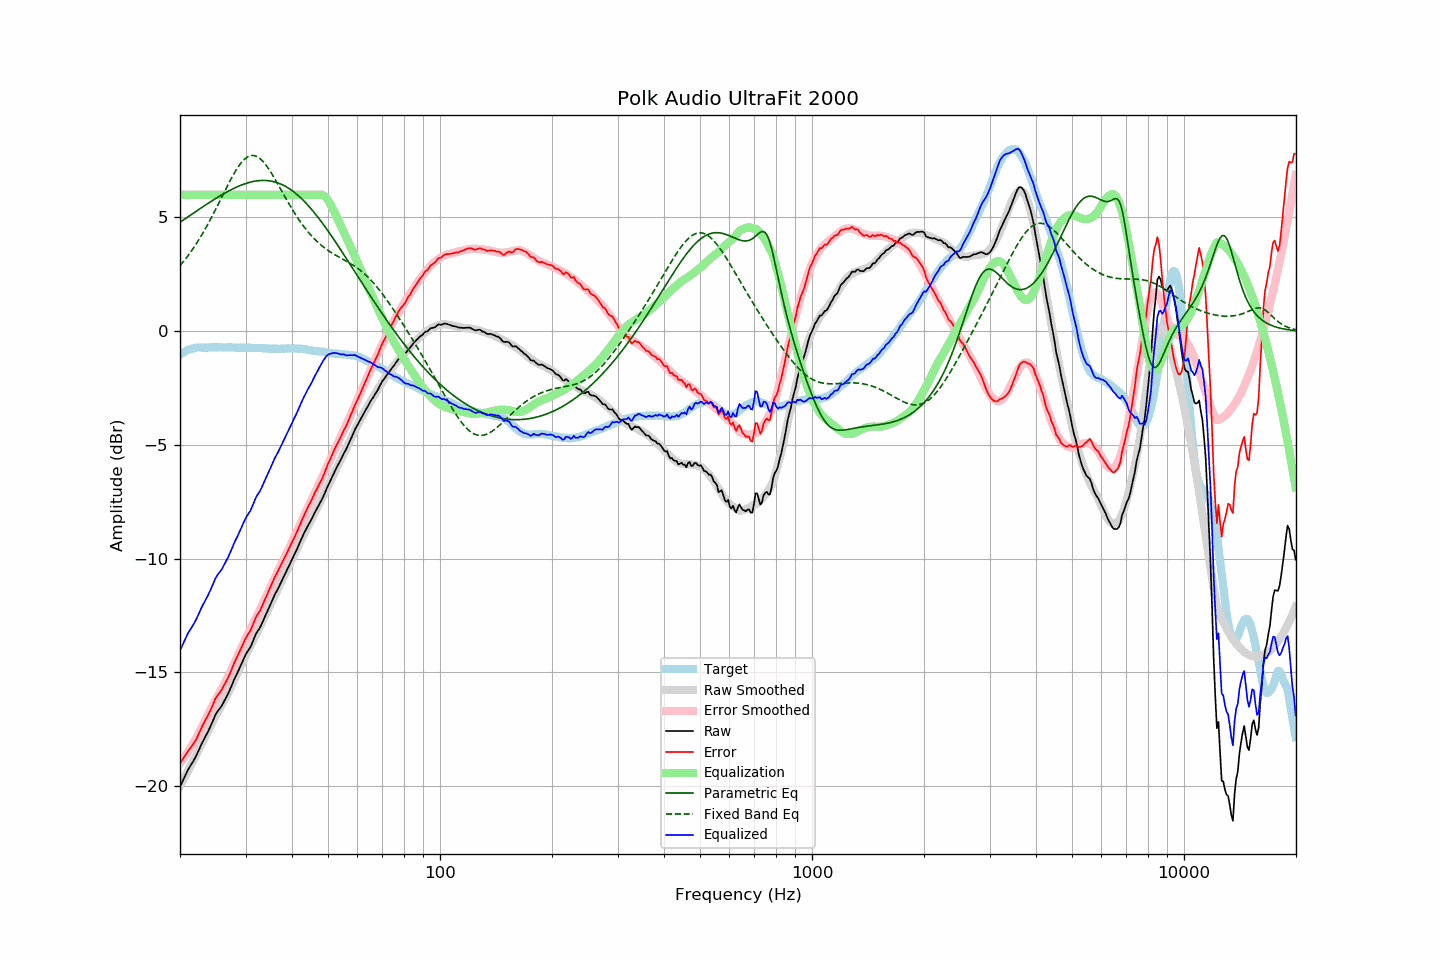

Values plotted in this chart, from the file beside it:
frequency, raw, error, smoothed, error_smoothed, equalization, parametric_eq, fixed_band_eq, equalized_raw, equalized_smoothed, target
20.00, -20.04, -19.00, -19.99, -18.98, 6.00, 4.79, 2.88, -14.04, -13.99, -1.04
20.20, -19.89, -18.90, -19.86, -18.89, 6.00, 4.84, 2.96, -13.89, -13.86, -0.99
20.40, -19.72, -18.79, -19.73, -18.80, 6.00, 4.89, 3.05, -13.72, -13.73, -0.94
20.61, -19.58, -18.67, -19.60, -18.70, 6.00, 4.93, 3.14, -13.58, -13.60, -0.91
20.81, -19.42, -18.57, -19.46, -18.59, 6.00, 4.98, 3.23, -13.42, -13.46, -0.86
21.02, -19.28, -18.46, -19.33, -18.49, 6.00, 5.03, 3.32, -13.28, -13.33, -0.82
21.23, -19.17, -18.37, -19.20, -18.38, 6.00, 5.08, 3.42, -13.17, -13.20, -0.80
21.44, -19.04, -18.27, -19.06, -18.27, 6.00, 5.13, 3.52, -13.04, -13.06, -0.78
21.66, -18.94, -18.18, -18.92, -18.15, 6.00, 5.17, 3.62, -12.94, -12.92, -0.76
21.87, -18.81, -18.07, -18.79, -18.03, 6.00, 5.22, 3.72, -12.81, -12.79, -0.75
22.09, -18.68, -17.96, -18.65, -17.91, 6.00, 5.27, 3.83, -12.68, -12.65, -0.73
22.31, -18.52, -17.81, -18.51, -17.78, 6.00, 5.32, 3.94, -12.52, -12.51, -0.72
22.54, -18.38, -17.66, -18.37, -17.65, 6.00, 5.37, 4.05, -12.38, -12.37, -0.72
22.76, -18.22, -17.50, -18.23, -17.51, 6.00, 5.41, 4.17, -12.22, -12.23, -0.72
22.99, -18.07, -17.34, -18.09, -17.37, 6.00, 5.46, 4.29, -12.07, -12.09, -0.73
23.22, -17.94, -17.21, -17.94, -17.22, 6.00, 5.51, 4.41, -11.94, -11.94, -0.73
23.45, -17.80, -17.07, -17.79, -17.08, 6.00, 5.55, 4.53, -11.80, -11.79, -0.73
23.69, -17.67, -16.95, -17.64, -16.93, 6.00, 5.60, 4.66, -11.67, -11.64, -0.72
23.92, -17.52, -16.80, -17.50, -16.78, 6.00, 5.65, 4.79, -11.52, -11.50, -0.72
24.16, -17.37, -16.66, -17.35, -16.64, 6.00, 5.69, 4.92, -11.37, -11.35, -0.71
24.40, -17.20, -16.50, -17.22, -16.50, 6.00, 5.74, 5.06, -11.20, -11.22, -0.70
24.65, -17.05, -16.34, -17.08, -16.37, 6.00, 5.78, 5.19, -11.05, -11.08, -0.71
24.89, -16.87, -16.16, -16.95, -16.24, 6.00, 5.82, 5.33, -10.87, -10.95, -0.71
25.14, -16.76, -16.04, -16.82, -16.11, 6.00, 5.87, 5.47, -10.76, -10.82, -0.71
25.39, -16.65, -15.95, -16.69, -15.98, 6.00, 5.91, 5.61, -10.65, -10.69, -0.70
25.65, -16.57, -15.86, -16.56, -15.85, 6.00, 5.95, 5.76, -10.57, -10.56, -0.70
25.91, -16.47, -15.75, -16.43, -15.72, 6.00, 6.00, 5.90, -10.47, -10.43, -0.71
26.16, -16.33, -15.62, -16.29, -15.59, 6.00, 6.04, 6.04, -10.33, -10.29, -0.72
26.43, -16.20, -15.48, -16.16, -15.45, 6.00, 6.08, 6.18, -10.20, -10.16, -0.72
26.69, -16.07, -15.35, -16.03, -15.31, 6.00, 6.12, 6.32, -10.07, -10.03, -0.72
26.96, -15.93, -15.22, -15.89, -15.17, 6.00, 6.15, 6.46, -9.93, -9.89, -0.71
27.23, -15.77, -15.06, -15.75, -15.03, 6.00, 6.19, 6.60, -9.77, -9.75, -0.71
27.50, -15.61, -14.90, -15.60, -14.88, 6.00, 6.23, 6.73, -9.61, -9.60, -0.71
27.77, -15.43, -14.71, -15.45, -14.73, 6.00, 6.26, 6.86, -9.43, -9.45, -0.72
28.05, -15.27, -14.55, -15.29, -14.57, 6.00, 6.30, 6.98, -9.27, -9.29, -0.72
28.33, -15.13, -14.39, -15.14, -14.42, 6.00, 6.33, 7.10, -9.13, -9.14, -0.73
28.62, -14.98, -14.25, -14.98, -14.26, 6.00, 6.36, 7.21, -8.98, -8.98, -0.73
28.90, -14.83, -14.10, -14.83, -14.11, 6.00, 6.39, 7.31, -8.83, -8.83, -0.72
29.19, -14.67, -13.93, -14.68, -13.96, 6.00, 6.42, 7.40, -8.67, -8.68, -0.73
29.48, -14.51, -13.79, -14.53, -13.80, 6.00, 6.45, 7.48, -8.51, -8.53, -0.71
29.78, -14.35, -13.62, -14.38, -13.65, 6.00, 6.47, 7.55, -8.35, -8.38, -0.73
30.08, -14.20, -13.48, -14.23, -13.51, 6.00, 6.50, 7.61, -8.20, -8.23, -0.72
30.38, -14.09, -13.36, -14.09, -13.36, 6.00, 6.52, 7.66, -8.09, -8.09, -0.73
30.68, -13.98, -13.25, -13.95, -13.22, 6.00, 6.54, 7.69, -7.98, -7.95, -0.73
30.99, -13.87, -13.14, -13.81, -13.08, 6.00, 6.56, 7.72, -7.87, -7.81, -0.73
31.30, -13.70, -12.97, -13.67, -12.94, 6.00, 6.57, 7.73, -7.70, -7.67, -0.73
31.61, -13.53, -12.79, -13.53, -12.80, 6.00, 6.59, 7.72, -7.53, -7.53, -0.73
31.93, -13.35, -12.62, -13.39, -12.66, 6.00, 6.60, 7.70, -7.35, -7.39, -0.73
32.24, -13.21, -12.47, -13.25, -12.52, 6.00, 6.61, 7.67, -7.21, -7.25, -0.74
32.57, -13.12, -12.38, -13.11, -12.37, 6.00, 6.62, 7.63, -7.12, -7.11, -0.74
32.89, -13.00, -12.26, -12.97, -12.22, 6.00, 6.63, 7.57, -7.00, -6.97, -0.74
33.22, -12.85, -12.10, -12.82, -12.07, 6.00, 6.63, 7.51, -6.85, -6.82, -0.75
33.55, -12.68, -11.93, -12.67, -11.91, 6.00, 6.63, 7.43, -6.68, -6.67, -0.75
33.89, -12.53, -11.76, -12.51, -11.76, 6.00, 6.63, 7.35, -6.53, -6.51, -0.76
34.23, -12.37, -11.61, -12.36, -11.60, 6.00, 6.62, 7.25, -6.37, -6.36, -0.75
34.57, -12.22, -11.45, -12.21, -11.45, 6.00, 6.62, 7.15, -6.22, -6.21, -0.77
34.92, -12.06, -11.29, -12.06, -11.30, 6.00, 6.61, 7.05, -6.06, -6.06, -0.77
35.27, -11.90, -11.13, -11.92, -11.15, 6.00, 6.59, 6.93, -5.90, -5.92, -0.77
35.62, -11.75, -10.98, -11.77, -11.00, 6.00, 6.58, 6.82, -5.75, -5.77, -0.77
35.97, -11.57, -10.80, -11.61, -10.84, 6.00, 6.56, 6.70, -5.57, -5.61, -0.77
... 635 more rows
